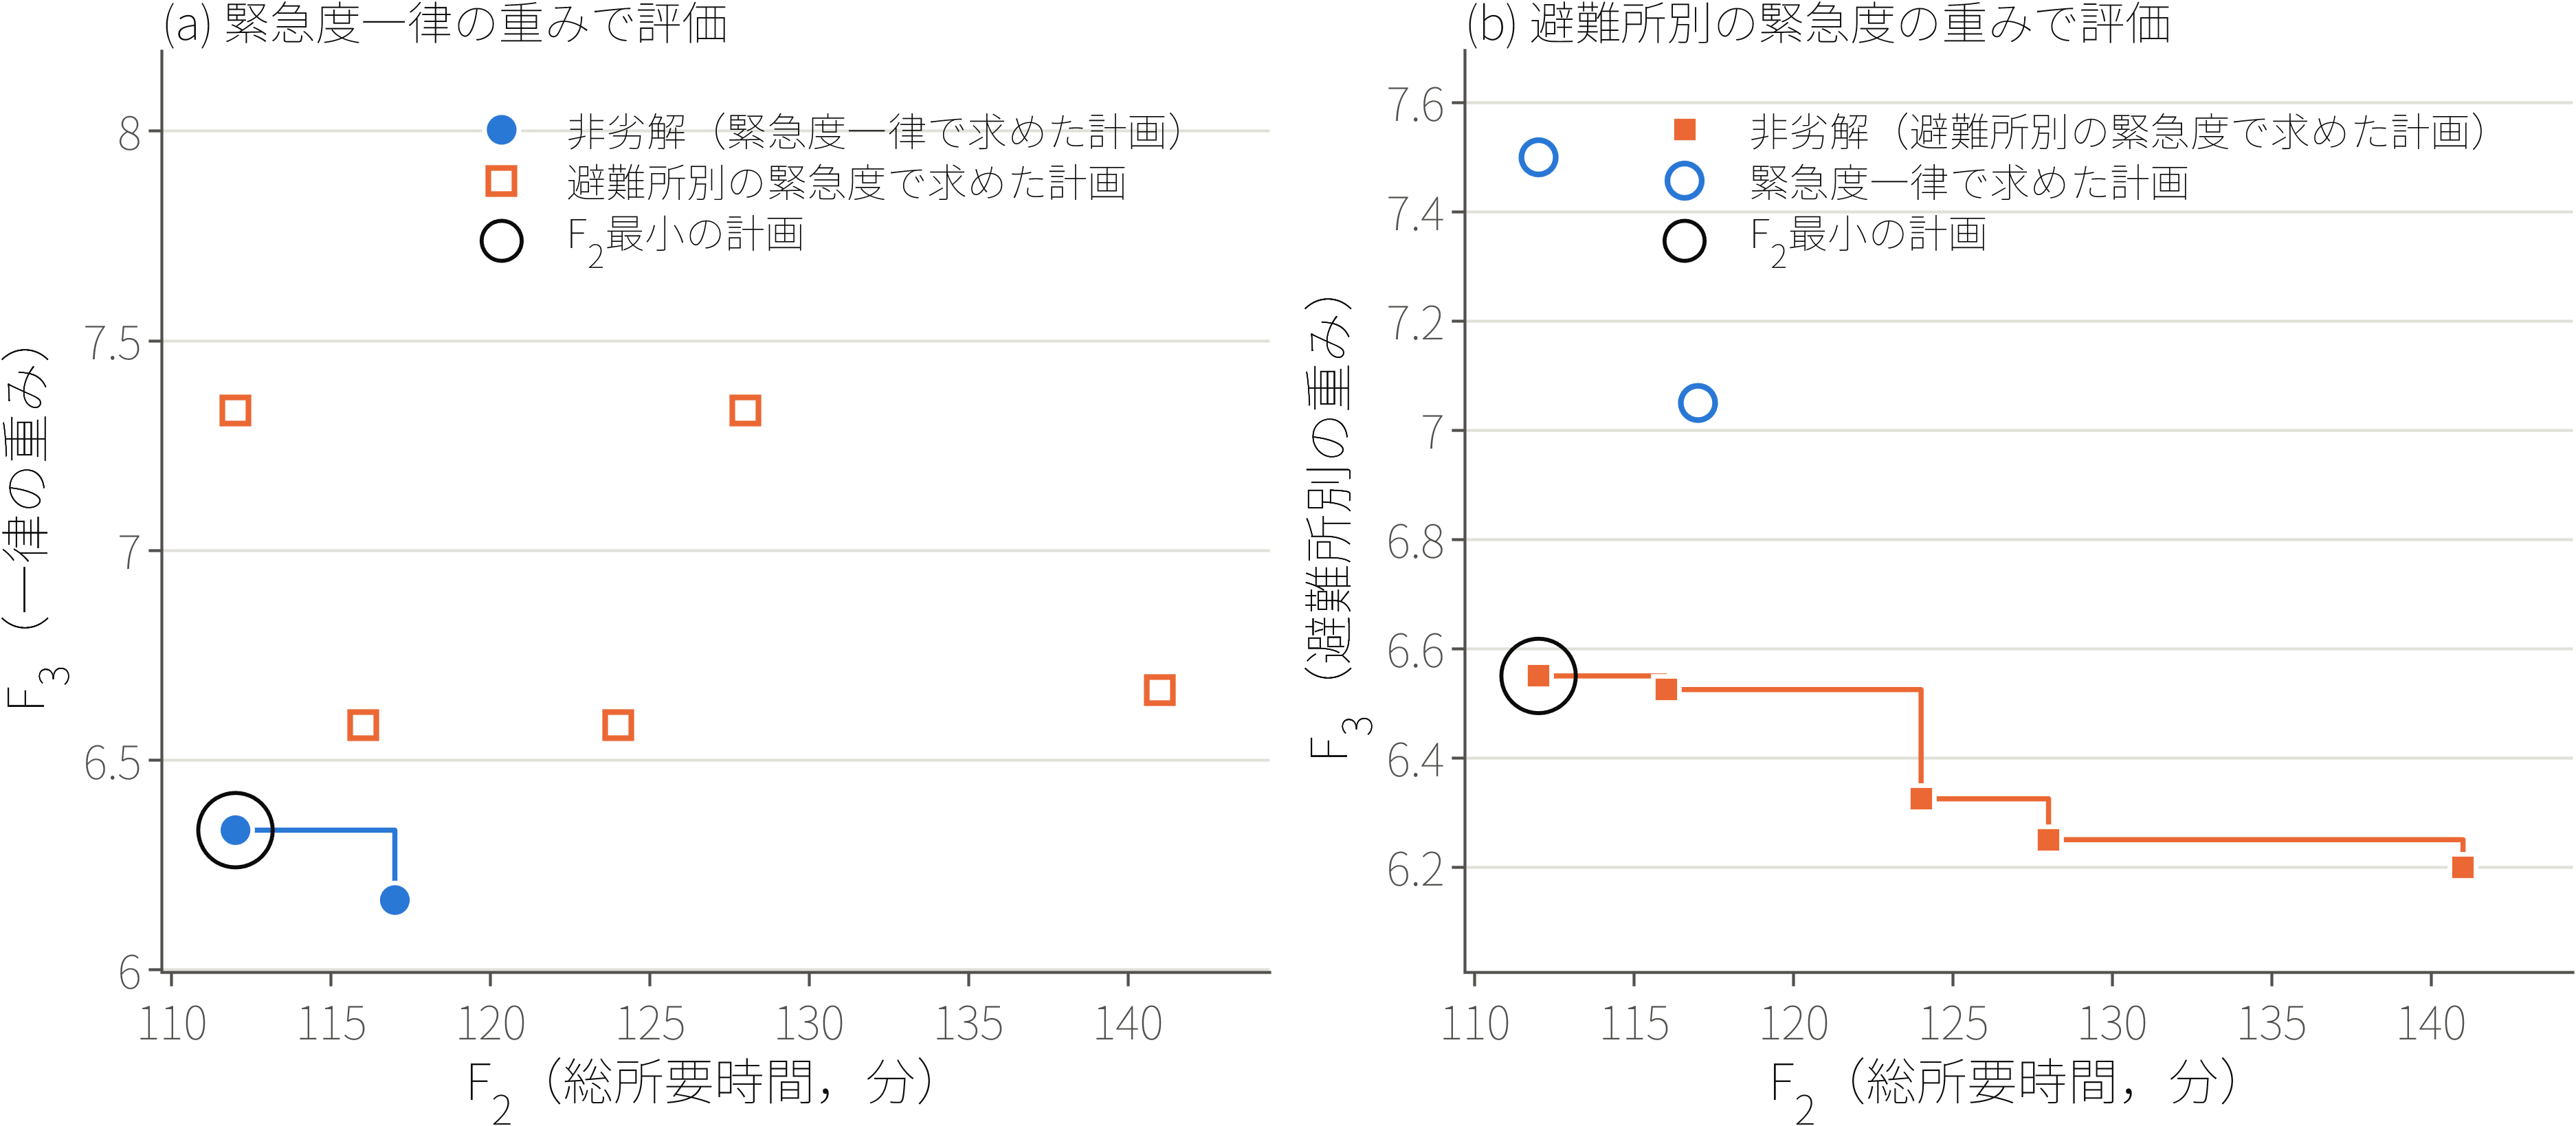

Data behind this chart, as committed beside it:
plan_from, F2, F3_uniform_weights, F3_urgency_weights, F1, travel_minutes, F3base_uniform, F3delay_uniform, F3base_urgency, F3delay_urgency
uniform, 112, 6.333, 7.5, 0.5002, 140, 4, 2.333, 4.55, 2.95
uniform, 117, 6.167, 7.05, 0.5002, 140, 4, 2.167, 4.3, 2.75
urgency, 112, 7.333, 6.55, 0.5002, 128, 4, 3.333, 3.8, 2.75
urgency, 116, 6.583, 6.525, 0.5002, 144, 4, 2.583, 3.8, 2.725
urgency, 124, 6.583, 6.325, 0.5002, 152, 4, 2.583, 3.8, 2.525
urgency, 128, 7.333, 6.25, 0.5002, 144, 4, 3.333, 3.8, 2.45
urgency, 141, 6.667, 6.2, 0.5002, 164, 4, 2.667, 3.8, 2.4
